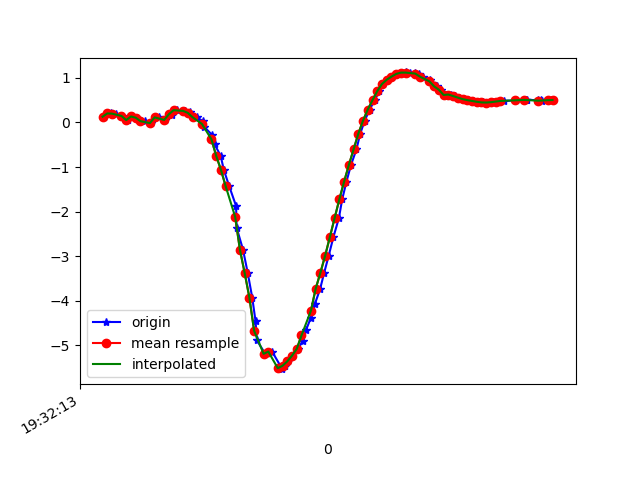

Values plotted in this chart, from the file beside it:
1617737533568, 433170200847730, 0.12792113, -2.013911, 9.589984
1617737533596, 433170220078500, 0.2013, -1.969, 9.598
1617737533615, 433170239309270, 0.1967, -1.942, 9.604
1617737533640, 433170258540040, 0.1497, -2.003, 9.592
1617737533643, 433170277770810, 0.1401, -1.957, 9.602
1617737533668, 433170297001580, 0.05175, -1.966, 9.601
1617737533685, 433170316232350, 0.133, -1.917, 9.61
1617737533705, 433170335463120, 0.1058, -1.876, 9.618
1617737533722, 433170354693890, 0.0287, -1.95, 9.604
1617737533738, 433170373924660, 0.02801, -1.903, 9.613
1617737533765, 433170393155430, -0.01545, -1.891, 9.616
1617737533780, 433170412386200, 0.1155, -1.881, 9.617
1617737533799, 433170431616970, 0.1108, -1.825, 9.628
1617737533825, 433170450847740, 0.05549, -1.813, 9.631
1617737533841, 433170470078510, 0.1914, -1.806, 9.63
1617737533854, 433170489309280, 0.173, -1.779, 9.636
1617737533873, 433170508540050, 0.2742, -1.948, 9.6
1617737533909, 433170527770820, 0.2582, -1.803, 9.629
1617737533931, 433170547001590, 0.2441, -1.813, 9.628
1617737533934, 433170566232360, 0.1837, -1.85, 9.622
1617737533957, 433170585463130, 0.1172, -1.91, 9.611
1617737533985, 433170604693900, 0.02603, -1.969, 9.6
1617737533989, 433170623924670, -0.09935, -2.042, 9.584
1617737534021, 433170643155440, -0.2709, -2.133, 9.561
1617737534033, 433170662386210, -0.4899, -2.243, 9.527
1617737534059, 433170681616980, -0.7514, -2.388, 9.475
1617737534072, 433170700847750, -1.064, -2.589, 9.392
1617737534095, 433170720078520, -1.432, -2.851, 9.266
1617737534124, 433170739309290, -1.876, -3.113, 9.101
1617737534126, 433170758540060, -2.357, -3.329, 8.911
1617737534153, 433170777770830, -2.851, -3.534, 8.685
1617737534173, 433170797001600, -3.372, -3.749, 8.403
1617737534192, 433170816232370, -3.926, -3.878, 8.099
1617737534206, 433170835463140, -4.455, -3.786, 7.865
1617737534212, 433170854693910, -4.888, -3.645, 7.672
1617737534247, 433170873924680, -5.188, -3.66, 7.465
1617737534276, 433170893155450, -5.139, -3.471, 7.589
1617737534314, 433170912386220, -5.486, -3.895, 7.126
1617737534316, 433170931616990, -5.533, -3.933, 7.069
1617737534318, 433170950847760, -5.515, -3.934, 7.082
1617737534332, 433170970078530, -5.456, -3.92, 7.135
1617737534343, 433170989309300, -5.358, -3.873, 7.234
1617737534362, 433171008540070, -5.23, -3.77, 7.381
1617737534386, 433171027770840, -5.078, -3.646, 7.547
1617737534405, 433171047001610, -4.895, -3.568, 7.704
1617737534419, 433171066232380, -4.659, -3.543, 7.86
1617737534440, 433171085620780, -4.375, -3.509, 8.037
1617737534457, 433171104851550, -4.066, -3.398, 8.244
1617737534479, 433171124082320, -3.728, -3.228, 8.469
1617737534496, 433171143313090, -3.368, -3.095, 8.667
1617737534515, 433171162543860, -2.987, -3.043, 8.824
1617737534535, 433171181774630, -2.568, -3.025, 8.961
1617737534558, 433171201005400, -2.144, -2.977, 9.087
1617737534572, 433171220236170, -1.722, -2.897, 9.202
1617737534590, 433171239466940, -1.328, -2.834, 9.287
1617737534609, 433171258697710, -0.9555, -2.798, 9.343
1617737534632, 433171277928480, -0.6054, -2.805, 9.37
1617737534648, 433171297159250, -0.2544, -2.746, 9.404
1617737534667, 433171316390020, 0.04141, -2.723, 9.414
1617737534688, 433171335620790, 0.2887, -2.699, 9.417
1617737534709, 433171354851560, 0.501, -2.67, 9.416
... 38 more rows
